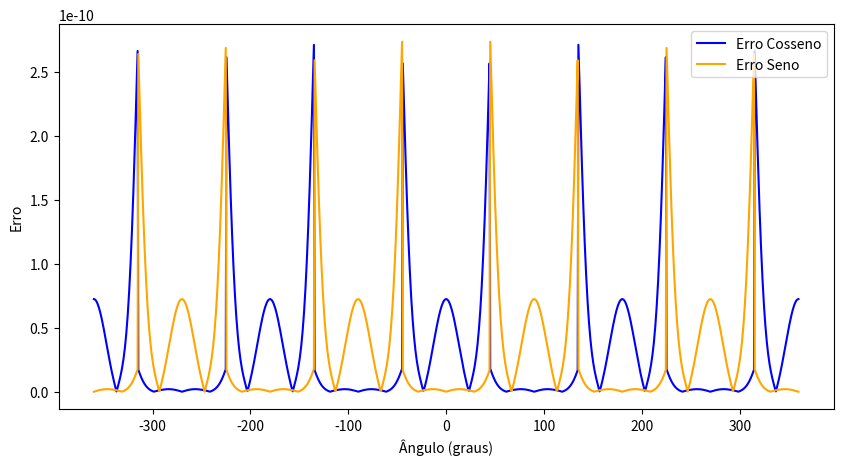
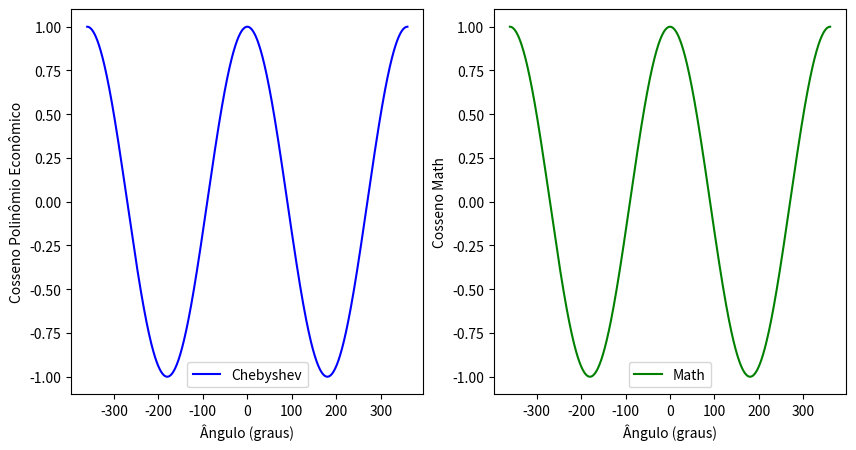
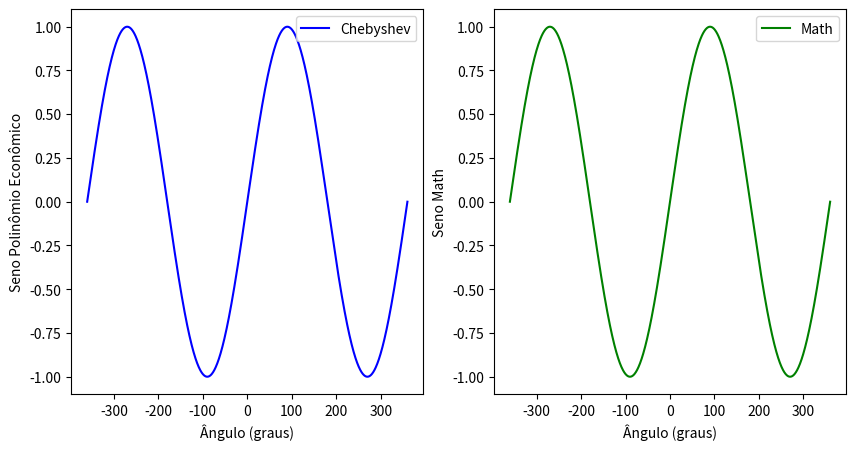

Source code (Python) for these figures, in order:
import math
import numpy as np
import matplotlib.pyplot as plt


''' 
MATEMÁTICA COMPUTACIONAL (6900/1)
MÉTODO PARA CÁLCULO DO SENO E COSSENO UTILIZANDO POLINÔMIOS DE CHEBYSHEV

[redacted]

Discentes:
[redacted]
[redacted]
'''


# Coeficientes de Chebyshev usados para calcular seno e cosseno
# Os polinômios foram calculados utilizando o método multiplicativo de Horner

def cosseno(x):
    y = x**2
    T12 = y*(y*(y*(y*(y*(2048*y - 6144)) + 6912) - 3584) + 840) - 72 + 1
    MONICO12 = T12 / (2 ** 11)
    z = y**2

    # Polinômio econômico para cosseno
    return 1 - y/2 + z/24 - z*y/720 + z*z/40320 - z*z*y/3628800 + z*z*z/479001600 - MONICO12/479001600

def seno(x):
    y = x**2
    T13 = x*((y*(y*(y*(y*(y*(4096*y - 13312)) + 16640) - 9984) + 2912) - 364) + 13)
    MONICO13 = T13 / (2 ** 12)
    z = y**2

    # Polinômio econômico para seno
    return x - (y*x)/6 + (z*x)/120 - (z*y*x)/5040  + (z*z*x)/362880 - (z*z*y*x)/39916800 +(z*z*z*x)/6227020800 - MONICO13/6227020800

def angulo_correspondente(k):

    # Calcular o ângulo correspondente em radianos
    angulo_radianos = k * np.pi / 2

    # Reduzir o ângulo para o intervalo entre 0 e 2π
    angulo_radianos = angulo_radianos % (2 * np.pi)
    angulo_graus = np.degrees(angulo_radianos)

    return angulo_graus

# Reduzir o ângulo para o intervalo entre -π/4 e π/4
def reducao_aditiva(x):
   
    c = np.pi / 2
    xmax = np.pi / 4
    xmin = -np.pi / 4
    k = math.ceil((x - xmax) / c)
    arg = x - (k * c)

    if arg > xmax:
        arg = reducao_aditiva(arg)[0]
    elif arg < xmin:
        arg = reducao_aditiva(arg)[0]

    return arg, k

# Calcular seno e cosseno
def calcular(x):

    arg = reducao_aditiva(x)[0]
    k = reducao_aditiva(x)[1]

    cosarg = cosseno(arg)
    senoarg = seno(arg)

    if angulo_correspondente(k) == 90:
        senx = cosarg
        cosx = -senoarg
    elif angulo_correspondente(k) == 180:
        cosx = -cosarg
        senx = -senoarg
    elif angulo_correspondente(k) == 270:
        senx = -cosarg
        cosx = senoarg
    elif angulo_correspondente(k) == 0:
        cosx = cosarg
        senx = senoarg

    return senx, cosx

# Gerar gráficos de erro e comparação entre seno e cosseno
def gerarResultadosErro():
    x = np.linspace(-2*np.pi, 2*np.pi, 1000)
    cheb_cos_values = [calcular(angle)[1] for angle in x]
    cheb_sin_values = [calcular(angle)[0] for angle in x]
    math_cos_values = [math.cos(angle) for angle in x]
    math_sin_values = [math.sin(angle) for angle in x]
    cos_error = [abs(cheb - math) for cheb, math in zip(cheb_cos_values, math_cos_values)]
    sin_error = [abs(cheb - math) for cheb, math in zip(cheb_sin_values, math_sin_values)]
    x_degrees = np.degrees(x)
    plt.figure(figsize=(10, 5))
    plt.plot(x_degrees, cos_error, label='Erro Cosseno', color='blue')
    plt.plot(x_degrees, sin_error, label='Erro Seno', color='orange')
    plt.xlabel('Ângulo (graus)')
    plt.ylabel('Erro')
    plt.legend()
    plt.show()
    x = np.linspace((-2)*np.pi, 2*np.pi, 1000)
    cheb_cos_values = [calcular(angle)[1] for angle in x]
    math_cos_values = [math.cos(angle) for angle in x]
    x_degrees = np.degrees(x)
    plt.figure(figsize=(10, 5))
    plt.subplot(1, 2, 1)
    plt.plot(x_degrees, cheb_cos_values, label='Chebyshev', color='blue')
    plt.xlabel('Ângulo (graus)')
    plt.ylabel('Cosseno Polinômio Econômico')
    plt.legend()
    plt.subplot(1, 2, 2)
    plt.plot(x_degrees, math_cos_values, label='Math', color='green')
    plt.xlabel('Ângulo (graus)')
    plt.ylabel('Cosseno Math')
    plt.legend()
    plt.show()

    x = np.linspace((-2)*np.pi, 2*np.pi, 1000)
    cheb_sin_values = [calcular(angle)[0] for angle in x]
    math_sin_values = [math.sin(angle) for angle in x]
    x_degrees = np.degrees(x)
    plt.figure(figsize=(10, 5))
    plt.subplot(1, 2, 1)
    plt.plot(x_degrees, cheb_sin_values, label='Chebyshev', color='blue')
    plt.xlabel('Ângulo (graus)')
    plt.ylabel('Seno Polinômio Econômico')
    plt.legend()
    plt.subplot(1, 2, 2)
    plt.plot(x_degrees, math_sin_values, label='Math', color="green")
    plt.xlabel('Ângulo (graus)')
    plt.ylabel('Seno Math')
    plt.legend()
    plt.show()

if __name__ == '__main__':
    gerarResultadosErro()





     